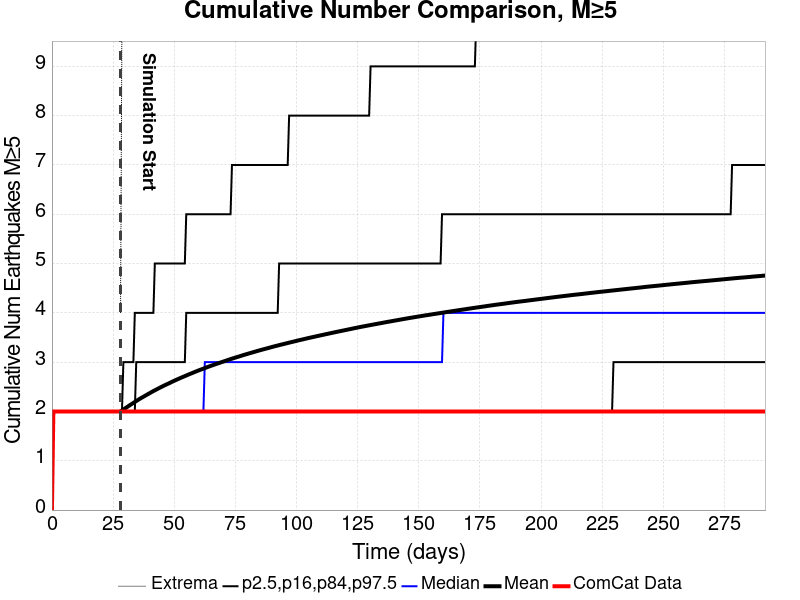

The table this chart was drawn from, first rows:
Time (days), ComCat Data, Simulation Mean, Simulation Median, Simulation Mode, Simulation Minimum, Simulation Maximum, 2.5 %-ile, 16 %-ile, 84 %-ile, 97.5 %-ile
0.0, 0.0, , , , , , , , , 
0.5843, 2.0, , , , , , , , , 
1.169, 2.0, , , , , , , , , 
1.753, 2.0, , , , , , , , , 
2.337, 2.0, , , , , , , , , 
2.921, 2.0, , , , , , , , , 
3.506, 2.0, , , , , , , , , 
4.09, 2.0, , , , , , , , , 
4.674, 2.0, , , , , , , , , 
5.259, 2.0, , , , , , , , , 
5.843, 2.0, , , , , , , , , 
6.427, 2.0, , , , , , , , , 
7.011, 2.0, , , , , , , , , 
7.596, 2.0, , , , , , , , , 
8.18, 2.0, , , , , , , , , 
8.764, 2.0, , , , , , , , , 
9.349, 2.0, , , , , , , , , 
9.933, 2.0, , , , , , , , , 
10.52, 2.0, , , , , , , , , 
11.1, 2.0, , , , , , , , , 
11.69, 2.0, , , , , , , , , 
12.27, 2.0, , , , , , , , , 
12.85, 2.0, , , , , , , , , 
13.44, 2.0, , , , , , , , , 
14.02, 2.0, , , , , , , , , 
14.61, 2.0, , , , , , , , , 
15.19, 2.0, , , , , , , , , 
15.78, 2.0, , , , , , , , , 
16.36, 2.0, , , , , , , , , 
16.94, 2.0, , , , , , , , , 
17.53, 2.0, , , , , , , , , 
18.11, 2.0, , , , , , , , , 
18.7, 2.0, , , , , , , , , 
19.28, 2.0, , , , , , , , , 
19.87, 2.0, , , , , , , , , 
20.45, 2.0, , , , , , , , , 
21.03, 2.0, , , , , , , , , 
21.62, 2.0, , , , , , , , , 
22.2, 2.0, , , , , , , , , 
22.79, 2.0, , , , , , , , , 
23.37, 2.0, , , , , , , , , 
23.96, 2.0, , , , , , , , , 
24.54, 2.0, , , , , , , , , 
25.12, 2.0, , , , , , , , , 
25.71, 2.0, , , , , , , , , 
26.29, 2.0, , , , , , , , , 
26.88, 2.0, , , , , , , , , 
27.46, 2.0, , , , , , , , , 
28.05, 2.0, 2.001, 2.0, 2.0, 2.0, 4.0, 2.0, 2.0, 2.0, 2.0
28.63, 2.0, 2.02, 2.0, 2.0, 2.0, 10.0, 2.0, 2.0, 2.0, 2.0
29.21, 2.0, 2.039, 2.0, 2.0, 2.0, 12.0, 2.0, 2.0, 2.0, 3.0
29.8, 2.0, 2.059, 2.0, 2.0, 2.0, 12.0, 2.0, 2.0, 2.0, 3.0
30.38, 2.0, 2.079, 2.0, 2.0, 2.0, 12.0, 2.0, 2.0, 2.0, 3.0
30.97, 2.0, 2.098, 2.0, 2.0, 2.0, 14.0, 2.0, 2.0, 2.0, 3.0
31.55, 2.0, 2.117, 2.0, 2.0, 2.0, 14.0, 2.0, 2.0, 2.0, 3.0
32.14, 2.0, 2.136, 2.0, 2.0, 2.0, 17.0, 2.0, 2.0, 2.0, 3.0
32.72, 2.0, 2.155, 2.0, 2.0, 2.0, 21.0, 2.0, 2.0, 2.0, 3.0
33.3, 2.0, 2.173, 2.0, 2.0, 2.0, 23.0, 2.0, 2.0, 2.0, 3.0
33.89, 2.0, 2.192, 2.0, 2.0, 2.0, 26.0, 2.0, 2.0, 2.0, 4.0
34.47, 2.0, 2.211, 2.0, 2.0, 2.0, 26.0, 2.0, 2.0, 3.0, 4.0
... 440 more rows
